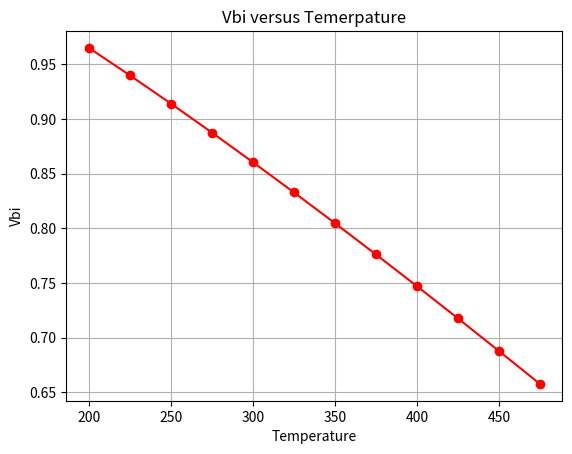

The matplotlib source for this figure:
# ECE:2410 
# Homework 2 Problem 2
# Table Values and Graph
import math
import matplotlib.pyplot as plt
 
def main():
    K = 86*10**(-6) 
    k = 0.000236
    e = math.e

    Na = 5*(10**18)
    Nd = 1*(10**16)

    B = 5.23*(10**15)
    Eg = 1.1
    x, y = [], []

    for T in range(200,500,25):
        Ni = B*(T**(3/2))*e**(-Eg/(2*K*T))
        Vbi = ((k*T)/e)*math.log((Na*Nd)/(Ni**2))
        print(f"Temperature (K): {T} -> Vbi = {Vbi} : Ni = {Ni}") 
        x.append(T)
        y.append(Vbi)


    # plotting the points
    plt.plot(x, y, color="red", marker="o")
    
    # labels
    plt.xlabel('Temperature')
    plt.ylabel('Vbi')
    plt.title('Vbi versus Temerpature')
    
    # function to show the plot
    plt.grid(True)
    plt.show()

if __name__ == "__main__":
    main()